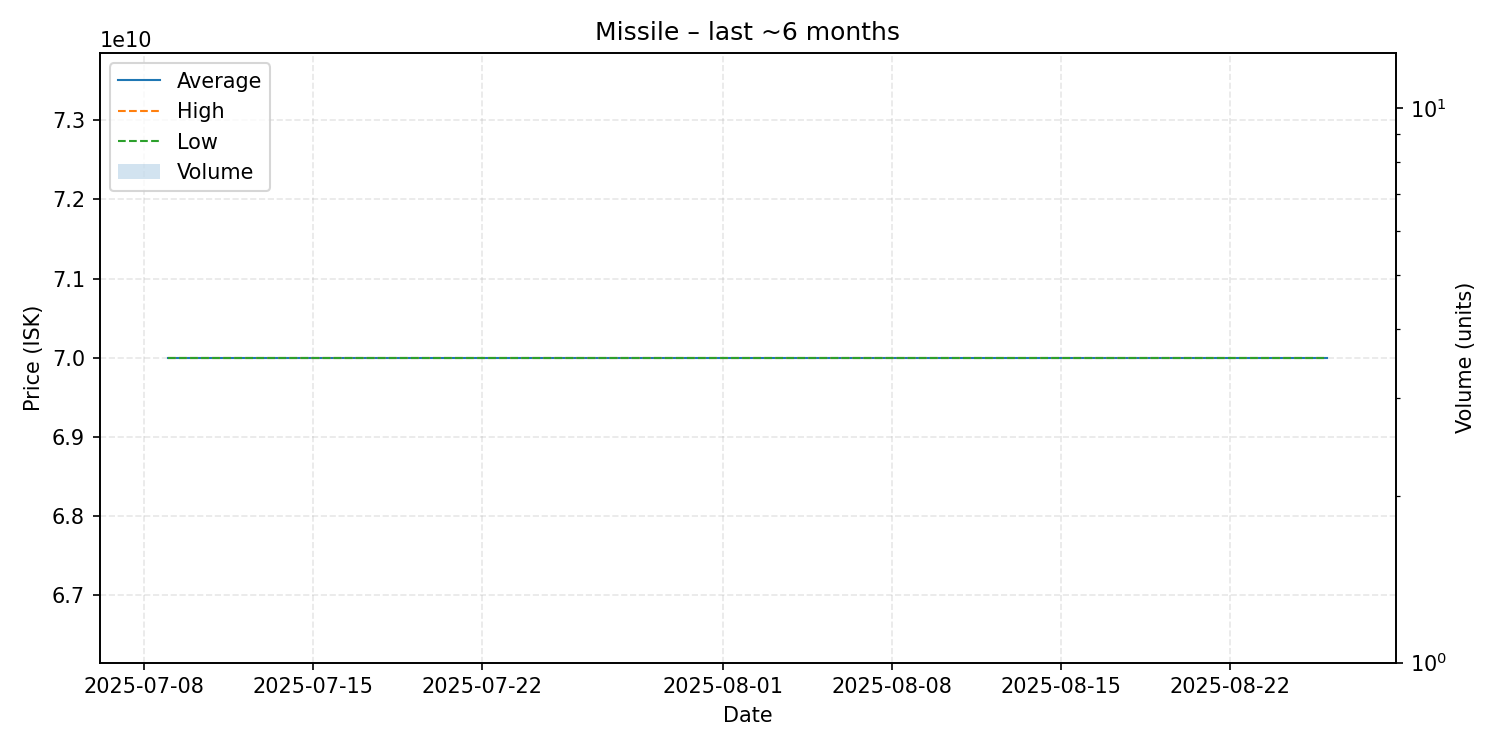

The file beside this chart, header and first rows:
date, average, highest, lowest, order_count, volume
2025-07-09, 70000000000, 70000000000, 70000000000, 1, 1
2025-08-26, 70000000000, 70000000000, 70000000000, 1, 1
